Run: headless pygame with SDL's dummy video driver; simulated clock (each Clock.tick advances the game by its frame time, no real sleeping); random seed 0; keys injected as events and as key.get_pressed() state; no mouse input; restart key RETURN tapped at the start of phases 3 and 4.
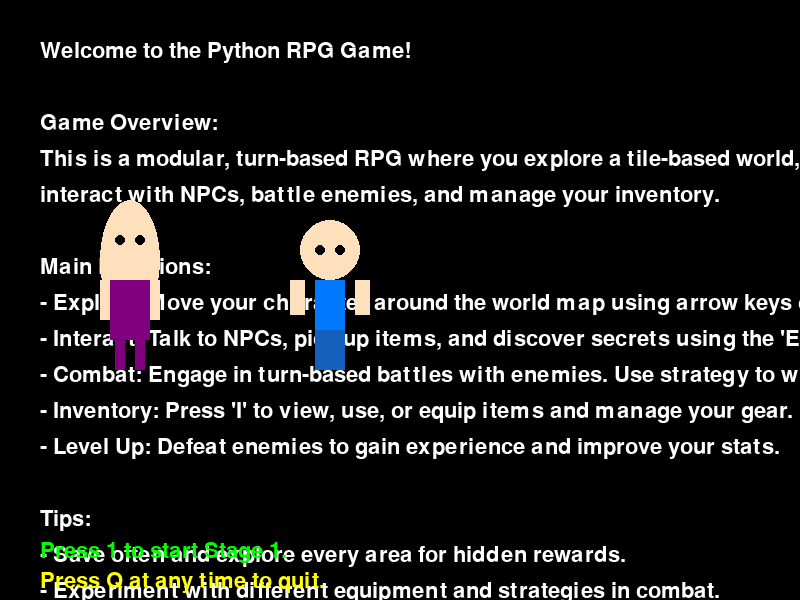
Frame 1 of 4 · flips 1–60 · no input
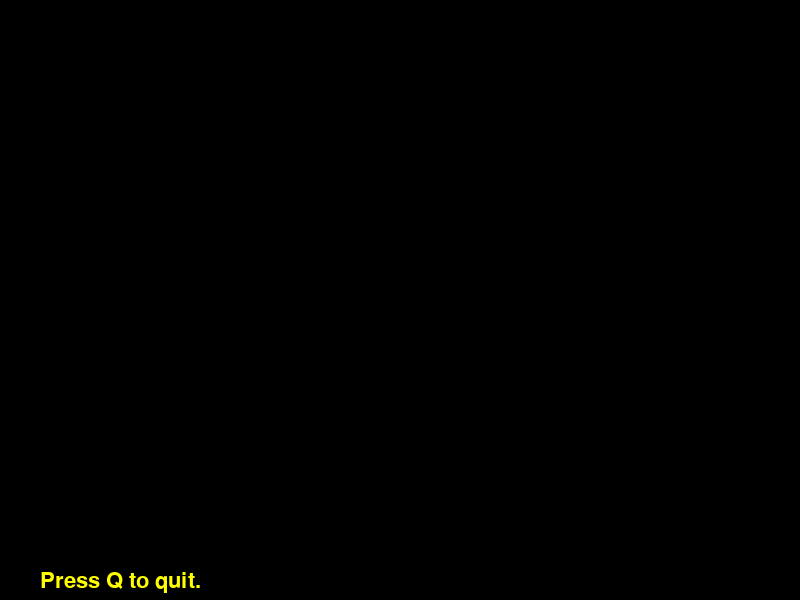
Frame 2 of 4 · flips 61–180 · tapped SPACE, RETURN · held RIGHT (→), D
Frame 3 of 4 · flips 181–300 · tapped RETURN · held DOWN (↓), S · screen unchanged from frame 2, image omitted
Frame 4 of 4 · flips 301–420 · tapped RETURN · held LEFT (←), A, UP (↑), W · screen unchanged from frame 3, image omitted

The pygame program that drew these frames:

import pygame
import random

# Game Engine Module
# Handles main loop, game states, input, and rendering

class GameEngine:
    def __init__(self):
        pygame.init()
        self.screen = pygame.display.set_mode((800, 600))
        pygame.display.set_caption("Python RPG Game")
        self.clock = pygame.time.Clock()
        self.running = True
        self.font = pygame.font.SysFont(None, 32)
        self.instructions = [
            "Welcome to the Python RPG Game!",
            "",
            "Game Overview:",
            "This is a modular, turn-based RPG where you explore a tile-based world,",
            "interact with NPCs, battle enemies, and manage your inventory.",
            "",
            "Main Functions:",
            "- Explore: Move your character around the world map using arrow keys or WASD.",
            "- Interact: Talk to NPCs, pick up items, and discover secrets using the 'E' key.",
            "- Combat: Engage in turn-based battles with enemies. Use strategy to win and gain experience.",
            "- Inventory: Press 'I' to view, use, or equip items and manage your gear.",
            "- Level Up: Defeat enemies to gain experience and improve your stats.",
            "",
            "Tips:",
            "- Save often and explore every area for hidden rewards.",
            "- Experiment with different equipment and strategies in combat.",
            "",
            "Press any key to start your adventure!"
        ]
        self.showing_instructions = True
        self.stage = None  # Track current stage
        self.player_pos = [100, 200]  # x, y for player
        self.enemy_pos = [300, 220]   # x, y for enemy
        self.move_speed = 5
        self.enemy_move_speed = 5
        self.enemy_direction = 1  # 1: right, -1: left
        self.game_over = False
        self.win_message = None
        self.show_question = False
        self.question_text = "How much is 1+1?"
        self.answer = ""
        self.correct_answer = "2"
        self.jump_animation = False
        self.jump_height = 0
        self.jump_direction = 1
        self.player_sad = False
        self.enemy_smile = False
        self.questions = [
            ("Quanto é 1+1?", "2"),
            ("Quanto é 2+3?", "5"),
            ("Quanto é 4+4?", "8"),
            ("Quanto é 5+7?", "12"),
            ("Quanto é 6+2?", "8"),
            ("Quanto é 3+9?", "12"),
            ("Quanto é 8+1?", "9"),
            ("Quanto é 7+6?", "13"),
            ("Quanto é 9+5?", "14"),
            ("Quanto é 10+10?", "20")
        ]
        self.question_text, self.correct_answer = self.questions[0]

    def run(self):
        while self.running:
            self.handle_events()
            self.update()
            self.render()
            self.clock.tick(60)  # Limit to 60 FPS

    def handle_events(self):
        for event in pygame.event.get():
            if event.type == pygame.QUIT:
                self.running = False
            if self.showing_instructions and event.type == pygame.KEYDOWN:
                if event.key == pygame.K_1:
                    self.showing_instructions = False
                    self.start_stage(1)
                elif event.key == pygame.K_q:
                    self.running = False
                else:
                    self.showing_instructions = False
            elif event.type == pygame.KEYDOWN:
                if event.key == pygame.K_q:
                    self.running = False
                if self.show_question and not self.game_over:
                    if event.key == pygame.K_BACKSPACE:
                        self.answer = self.answer[:-1]
                    elif event.key == pygame.K_RETURN:
                        if self.answer.strip() == self.correct_answer:
                            self.show_question = False
                            self.jump_animation = True
                            self.player_sad = False
                            self.enemy_smile = False
                        else:
                            self.answer = ""
                            self.player_sad = True
                            self.enemy_smile = True
                    elif event.unicode.isdigit():
                        self.answer += event.unicode

    def start_stage(self, stage_number):
        self.stage = stage_number
        # Initialize the first stage (placeholder)
        print(f"Stage {stage_number} initialized!")
        # Add stage setup logic here

    def update(self):
        if self.stage == 1 and not self.game_over:
            if not self.show_question and not self.jump_animation:
                keys = pygame.key.get_pressed()
                # Player movement (WASD)
                if keys[pygame.K_w]:
                    self.player_pos[1] -= self.move_speed
                if keys[pygame.K_s]:
                    self.player_pos[1] += self.move_speed
                if keys[pygame.K_a]:
                    self.player_pos[0] -= self.move_speed
                if keys[pygame.K_d]:
                    self.player_pos[0] += self.move_speed
                # Enemy simple left-right animation
                self.enemy_pos[0] += self.enemy_move_speed * self.enemy_direction
                if self.enemy_pos[0] > 600 or self.enemy_pos[0] < 300:
                    self.enemy_direction *= -1
                # Collision detection (simple rectangle overlap)
                player_rect = pygame.Rect(self.player_pos[0], self.player_pos[1], 60, 120)
                enemy_rect = pygame.Rect(self.enemy_pos[0], self.enemy_pos[1], 60, 60)
                if player_rect.colliderect(enemy_rect):
                    q, a = random.choice(self.questions)
                    self.question_text = q
                    self.correct_answer = a
                    self.answer = ""
                    self.show_question = True
            elif self.jump_animation:
                # Animate jump (simple up and down)
                if self.jump_height < 50 and self.jump_direction == 1:
                    self.player_pos[1] -= 8
                    self.jump_height += 8
                elif self.jump_height >= 50:
                    self.jump_direction = -1
                elif self.jump_height > 0 and self.jump_direction == -1:
                    self.player_pos[1] += 8
                    self.jump_height -= 8
                else:
                    self.jump_animation = False
                    self.jump_height = 0
                    self.jump_direction = 1
                    self.game_over = True
                    self.win_message = self.font.render("The princess wins", True, (255, 105, 180))

    def render(self):
        self.screen.fill((0, 0, 0))  # Clear screen with black
        if self.showing_instructions:
            y = 40
            for line in self.instructions:
                text_surface = self.font.render(line, True, (255, 255, 255))
                self.screen.blit(text_surface, (40, y))
                y += 36
            # Draw player (no hair, with legs and arms)
            leg_color = (128, 0, 128)  # Same as dress
            arm_color = (255, 224, 189)  # Skin color
            pygame.draw.ellipse(self.screen, (255, 224, 189), (self.player_pos[0], self.player_pos[1], 60, 120))  # face/skin
            # Arms
            pygame.draw.rect(self.screen, arm_color, (self.player_pos[0], self.player_pos[1]+80, 10, 40))  # Left arm
            pygame.draw.rect(self.screen, arm_color, (self.player_pos[0]+50, self.player_pos[1]+80, 10, 40))  # Right arm
            # Legs
            pygame.draw.rect(self.screen, leg_color, (self.player_pos[0]+15, self.player_pos[1]+140, 10, 30))  # Left leg
            pygame.draw.rect(self.screen, leg_color, (self.player_pos[0]+35, self.player_pos[1]+140, 10, 30))  # Right leg
            # Dress
            pygame.draw.rect(self.screen, (128, 0, 128), (self.player_pos[0]+10, self.player_pos[1]+80, 40, 60))  # Cosplay dress (purple)
            # Eyes
            pygame.draw.circle(self.screen, (0, 0, 0), (self.player_pos[0]+20, self.player_pos[1]+40), 5)
            pygame.draw.circle(self.screen, (0, 0, 0), (self.player_pos[0]+40, self.player_pos[1]+40), 5)
            # Sad mouth if needed
            if self.player_sad:
                pygame.draw.arc(self.screen, (0, 0, 0), (self.player_pos[0]+20, self.player_pos[1]+70, 20, 10), 3.14, 0, 2)
            # Draw enemy (with arms and legs)
            enemy_leg_color = (21, 96, 189)  # Jeans
            enemy_arm_color = (255, 224, 189)  # Skin
            pygame.draw.ellipse(self.screen, (255, 224, 189), (self.enemy_pos[0], self.enemy_pos[1], 60, 60))
            # Arms
            pygame.draw.rect(self.screen, enemy_arm_color, (self.enemy_pos[0]-10, self.enemy_pos[1]+60, 15, 35))  # Left arm
            pygame.draw.rect(self.screen, enemy_arm_color, (self.enemy_pos[0]+55, self.enemy_pos[1]+60, 15, 35))  # Right arm
            # Body
            pygame.draw.rect(self.screen, (0, 120, 255), (self.enemy_pos[0]+15, self.enemy_pos[1]+60, 30, 50))
            # Legs
            pygame.draw.rect(self.screen, enemy_leg_color, (self.enemy_pos[0]+18, self.enemy_pos[1]+110, 8, 30))  # Left leg
            pygame.draw.rect(self.screen, enemy_leg_color, (self.enemy_pos[0]+34, self.enemy_pos[1]+110, 8, 30))  # Right leg
            pygame.draw.rect(self.screen, (21, 96, 189), (self.enemy_pos[0]+15, self.enemy_pos[1]+110, 30, 40))  # Jeans
            # Eyes
            pygame.draw.circle(self.screen, (0, 0, 0), (self.enemy_pos[0]+20, self.enemy_pos[1]+30), 5)
            pygame.draw.circle(self.screen, (0, 0, 0), (self.enemy_pos[0]+40, self.enemy_pos[1]+30), 5)
            # Draw smile if needed
            if self.enemy_smile:
                pygame.draw.arc(self.screen, (0, 0, 0), (self.enemy_pos[0]+20, self.enemy_pos[1]+40, 20, 10), 0, 3.14, 2)
            # Draw Q key hint at the bottom
            hint = self.font.render("Press Q at any time to quit.", True, (255, 255, 0))
            self.screen.blit(hint, (40, 570))
            stage_hint = self.font.render("Press 1 to start Stage 1.", True, (0, 255, 0))
            self.screen.blit(stage_hint, (40, 540))
        else:
            if self.stage == 1:
                # Draw classroom background
                pygame.draw.rect(self.screen, (200, 200, 200), (60, 100, 680, 400))
                pygame.draw.rect(self.screen, (230, 220, 170), (60, 400, 680, 100))
                pygame.draw.rect(self.screen, (30, 60, 30), (120, 120, 300, 60))
                pygame.draw.rect(self.screen, (180, 220, 255), (500, 130, 180, 50))
                for i in range(4):
                    pygame.draw.rect(self.screen, (160, 82, 45), (140 + i*120, 320, 80, 40))
                pygame.draw.rect(self.screen, (120, 60, 20), (350, 250, 100, 40))
                # Draw player (no hair, with legs and arms)
                leg_color = (128, 0, 128)
                arm_color = (255, 224, 189)
                pygame.draw.ellipse(self.screen, (255, 224, 189), (self.player_pos[0], self.player_pos[1], 60, 120))
                # Arms
                pygame.draw.rect(self.screen, arm_color, (self.player_pos[0], self.player_pos[1]+80, 10, 40))
                pygame.draw.rect(self.screen, arm_color, (self.player_pos[0]+50, self.player_pos[1]+80, 10, 40))
                # Legs
                pygame.draw.rect(self.screen, leg_color, (self.player_pos[0]+15, self.player_pos[1]+140, 10, 30))
                pygame.draw.rect(self.screen, leg_color, (self.player_pos[0]+35, self.player_pos[1]+140, 10, 30))
                # Dress
                pygame.draw.rect(self.screen, (128, 0, 128), (self.player_pos[0]+10, self.player_pos[1]+80, 40, 60))
                # Eyes
                pygame.draw.circle(self.screen, (0, 0, 0), (self.player_pos[0]+20, self.player_pos[1]+40), 5)
                pygame.draw.circle(self.screen, (0, 0, 0), (self.player_pos[0]+40, self.player_pos[1]+40), 5)
                if self.player_sad:
                    pygame.draw.arc(self.screen, (0, 0, 0), (self.player_pos[0]+20, self.player_pos[1]+70, 20, 10), 3.14, 0, 2)
                # Draw enemy (with arms and legs)
                enemy_leg_color = (21, 96, 189)
                enemy_arm_color = (255, 224, 189)
                pygame.draw.ellipse(self.screen, (255, 224, 189), (self.enemy_pos[0], self.enemy_pos[1], 60, 60))
                # Arms
                pygame.draw.rect(self.screen, enemy_arm_color, (self.enemy_pos[0]-10, self.enemy_pos[1]+60, 15, 35))
                pygame.draw.rect(self.screen, enemy_arm_color, (self.enemy_pos[0]+55, self.enemy_pos[1]+60, 15, 35))
                # Body
                pygame.draw.rect(self.screen, (0, 120, 255), (self.enemy_pos[0]+15, self.enemy_pos[1]+60, 30, 50))
                # Legs
                pygame.draw.rect(self.screen, enemy_leg_color, (self.enemy_pos[0]+18, self.enemy_pos[1]+110, 8, 30))
                pygame.draw.rect(self.screen, enemy_leg_color, (self.enemy_pos[0]+34, self.enemy_pos[1]+110, 8, 30))
                pygame.draw.rect(self.screen, (21, 96, 189), (self.enemy_pos[0]+15, self.enemy_pos[1]+110, 30, 40))
                # Eyes
                pygame.draw.circle(self.screen, (0, 0, 0), (self.enemy_pos[0]+20, self.enemy_pos[1]+30), 5)
                pygame.draw.circle(self.screen, (0, 0, 0), (self.enemy_pos[0]+40, self.enemy_pos[1]+30), 5)
                if self.enemy_smile:
                    pygame.draw.arc(self.screen, (0, 0, 0), (self.enemy_pos[0]+20, self.enemy_pos[1]+40, 20, 10), 0, 3.14, 2)
                stage_text = self.font.render("Stage 1: The Adventure Begins!", True, (0, 255, 0))
                self.screen.blit(stage_text, (40, 40))
                if self.show_question:
                    # Draw question balloon
                    balloon_rect = pygame.Rect(200, 100, 400, 120)
                    pygame.draw.rect(self.screen, (255, 255, 255), balloon_rect, border_radius=20)
                    pygame.draw.rect(self.screen, (0, 0, 0), balloon_rect, 2, border_radius=20)
                    question = self.font.render(self.question_text, True, (0, 0, 0))
                    self.screen.blit(question, (balloon_rect.x + 20, balloon_rect.y + 20))
                    answer_label = self.font.render("Answer:", True, (0, 0, 0))
                    self.screen.blit(answer_label, (balloon_rect.x + 20, balloon_rect.y + 60))
                    answer_text = self.font.render(self.answer, True, (0, 0, 255))
                    self.screen.blit(answer_text, (balloon_rect.x + 120, balloon_rect.y + 60))
                if self.game_over and self.win_message:
                    self.screen.blit(self.win_message, (220, 260))
            hint = self.font.render("Press Q to quit.", True, (255, 255, 0))
            self.screen.blit(hint, (40, 570))
        pygame.display.flip()

game = GameEngine()
game.run()
pygame.quit()
